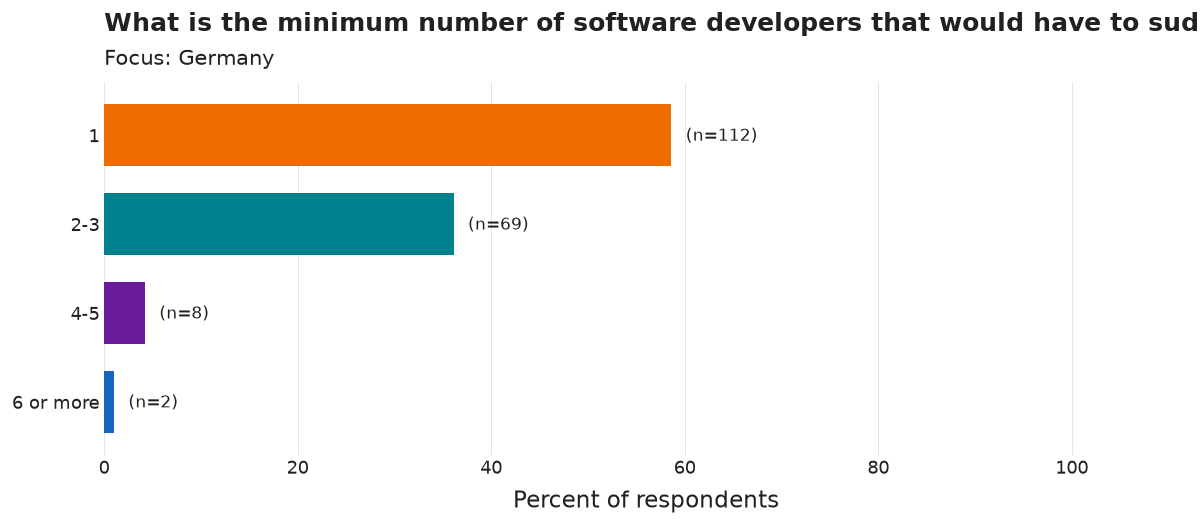

Values plotted in this chart, from the file beside it:
category, n, pct
1, 112, 58.6
2-3, 69, 36.1
4-5, 8, 4.2
6 or more, 2, 1.0
